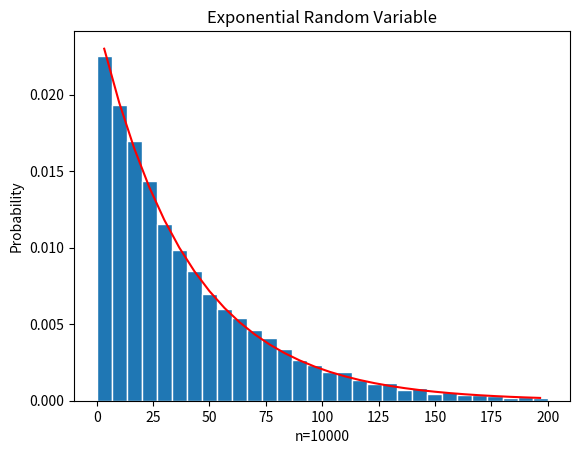

Write the Python code that produced this figure.
# [redacted]
# Lab 4, Problem 1.2
# Exponential R.V

import numpy as np
import matplotlib
import matplotlib.pyplot as plt


beta = 40
n = 10000
t = np.random.exponential(beta,n)

# Create bins and histograms
nbins = 30
edgecolor = 'w'
bins = [float(t) for t in np.linspace(0,200,nbins+1)]
h1, bin_edges = np.histogram(t,bins, density=True)

# Define points on the horizontal axis
be1 = bin_edges[0:np.size(bin_edges)-1]
be2 = bin_edges[1:np.size(bin_edges)]
b1 = (be1+be2)/2
barwidth = b1[1]-b1[0]
plt.close('all')

# Plot the bar graph
fig1 = plt.figure(1)
plt.bar(b1,h1, width=barwidth, edgecolor=edgecolor)


# Plot the uniform pdf
def ExpPDF(beta,t):
    f=np.exp((-1/beta)*t)*(1/beta)
    return f

f=ExpPDF(beta,b1)
plt.plot(b1,f,'r')
plt.title("Exponential Random Variable")
plt.xlabel("n=10000")
plt.ylabel("Probability")
plt.show()

#calculate the mean and std
mu_x = np.mean(t)
sig_x = np.std(t)
print("mu_x=",mu_x)
print("sig_x=",sig_x)


